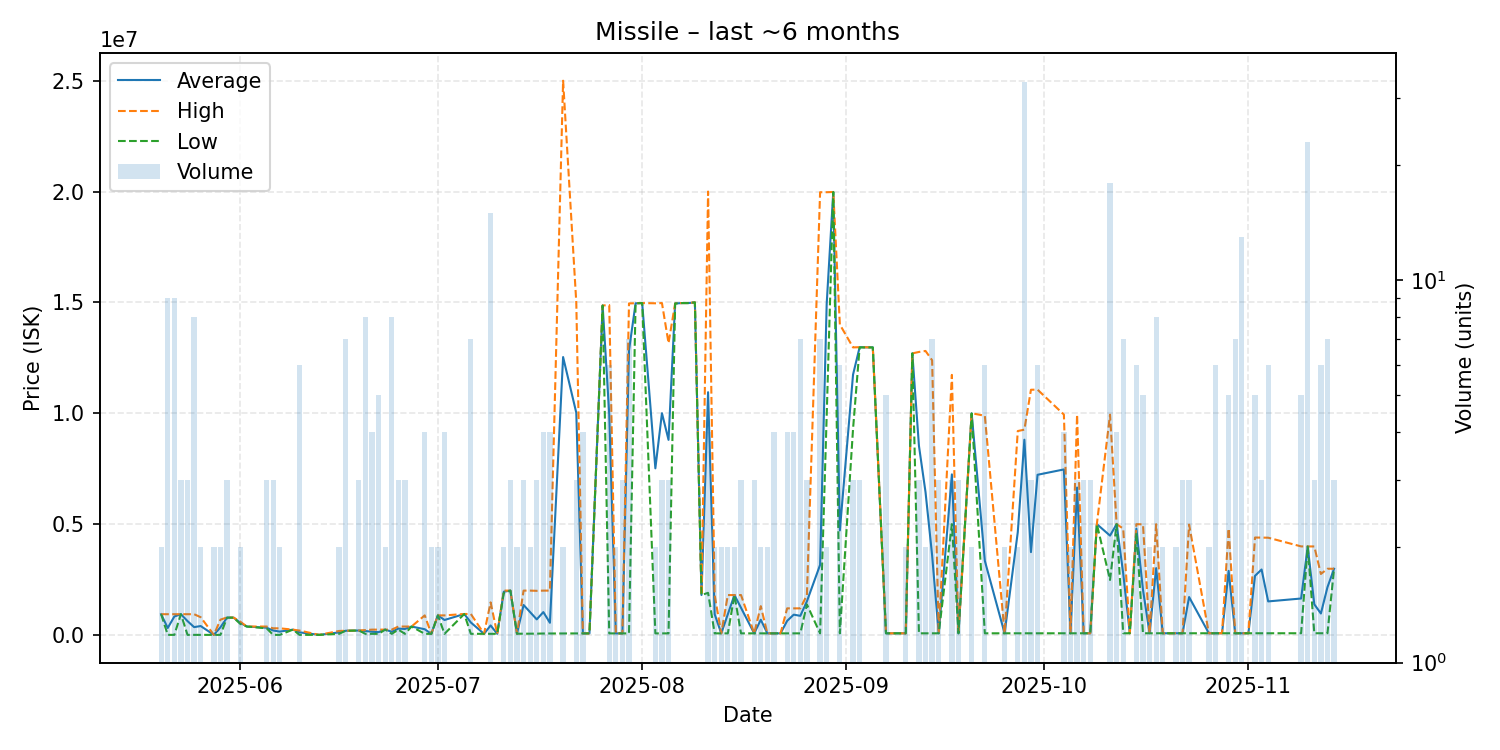

The table this chart was drawn from, first rows:
date, average, highest, lowest, order_count, volume
2025-05-20, 935850, 935900, 935800, 2, 2
2025-05-21, 314142, 935800, 3314, 6, 9
2025-05-22, 831913, 935500, 3315, 3, 9
2025-05-23, 935700, 935700, 935700, 3, 3
2025-05-24, 624906, 935700, 3318, 3, 3
2025-05-25, 352962, 935700, 3318, 4, 8
2025-05-26, 401660, 800000, 3321, 2, 2
2025-05-28, 3365, 3400, 3330, 2, 2
2025-05-29, 346701, 690000, 3402, 2, 2
2025-05-30, 783300, 790000, 779950, 3, 3
2025-05-31, 780000, 780000, 780000, 1, 1
2025-06-01, 550000, 600000, 500000, 2, 2
2025-06-02, 380000, 380000, 380000, 1, 1
2025-06-05, 326500, 379500, 300000, 3, 3
2025-06-06, 201177, 300000, 3532, 3, 3
2025-06-07, 151268, 299000, 3537, 2, 2
2025-06-09, 239700, 239700, 239700, 1, 1
2025-06-10, 117015, 198000, 3546, 6, 6
2025-06-13, 3564, 3564, 3564, 1, 1
2025-06-16, 115005, 180000, 50010, 2, 2
2025-06-17, 189414, 189500, 189400, 4, 7
2025-06-19, 199000, 199000, 199000, 3, 3
2025-06-20, 176928, 219400, 50010, 6, 8
2025-06-21, 144942, 239800, 50085, 4, 4
2025-06-22, 125926, 239650, 50110, 5, 5
2025-06-23, 239650, 239700, 239600, 2, 2
2025-06-24, 145000, 239800, 50200, 3, 8
2025-06-25, 286333, 379400, 239800, 3, 3
2025-06-26, 269687, 379400, 50260, 3, 3
2025-06-27, 379400, 379400, 379400, 1, 1
2025-06-29, 258282, 882200, 50310, 3, 4
2025-06-30, 50330, 50330, 50330, 2, 2
2025-07-01, 882300, 882300, 882300, 2, 2
2025-07-02, 674590, 882300, 50360, 4, 4
2025-07-05, 944900, 944900, 944900, 1, 1
2025-07-06, 562010, 944900, 50610, 7, 7
2025-07-08, 50620, 50620, 50620, 1, 1
2025-07-09, 429143, 1470000, 50680, 8, 15
2025-07-10, 51000, 51000, 51000, 1, 1
2025-07-11, 1949500, 1999000, 1900000, 2, 2
2025-07-12, 2000000, 2000000, 2000000, 2, 3
2025-07-13, 55020, 55020, 55020, 2, 2
2025-07-14, 1351667, 1999500, 56000, 3, 3
2025-07-15, 1028500, 2000000, 57000, 2, 2
2025-07-16, 702343, 1990000, 58515, 3, 3
2025-07-17, 1032008, 1999000, 65015, 4, 4
2025-07-18, 548778, 2000000, 65040, 4, 4
2025-07-20, 12535020, 25000000, 70040, 2, 2
2025-07-22, 10023363, 15000000, 70090, 2, 3
2025-07-23, 70170, 70180, 70160, 3, 4
2025-07-24, 70140, 70140, 70140, 1, 1
2025-07-26, 14860000, 14860000, 14860000, 1, 1
2025-07-27, 9961737, 14880000, 70210, 5, 6
2025-07-28, 70255, 70260, 70250, 2, 2
2025-07-29, 70320, 70320, 70320, 2, 3
2025-07-30, 12834344, 14955000, 70410, 5, 7
2025-07-31, 14960000, 14960000, 14960000, 1, 1
2025-08-01, 14970000, 14970000, 14970000, 1, 1
2025-08-03, 7515325, 14960000, 70650, 2, 2
2025-08-04, 10003563, 14970000, 70690, 3, 3
... 79 more rows
